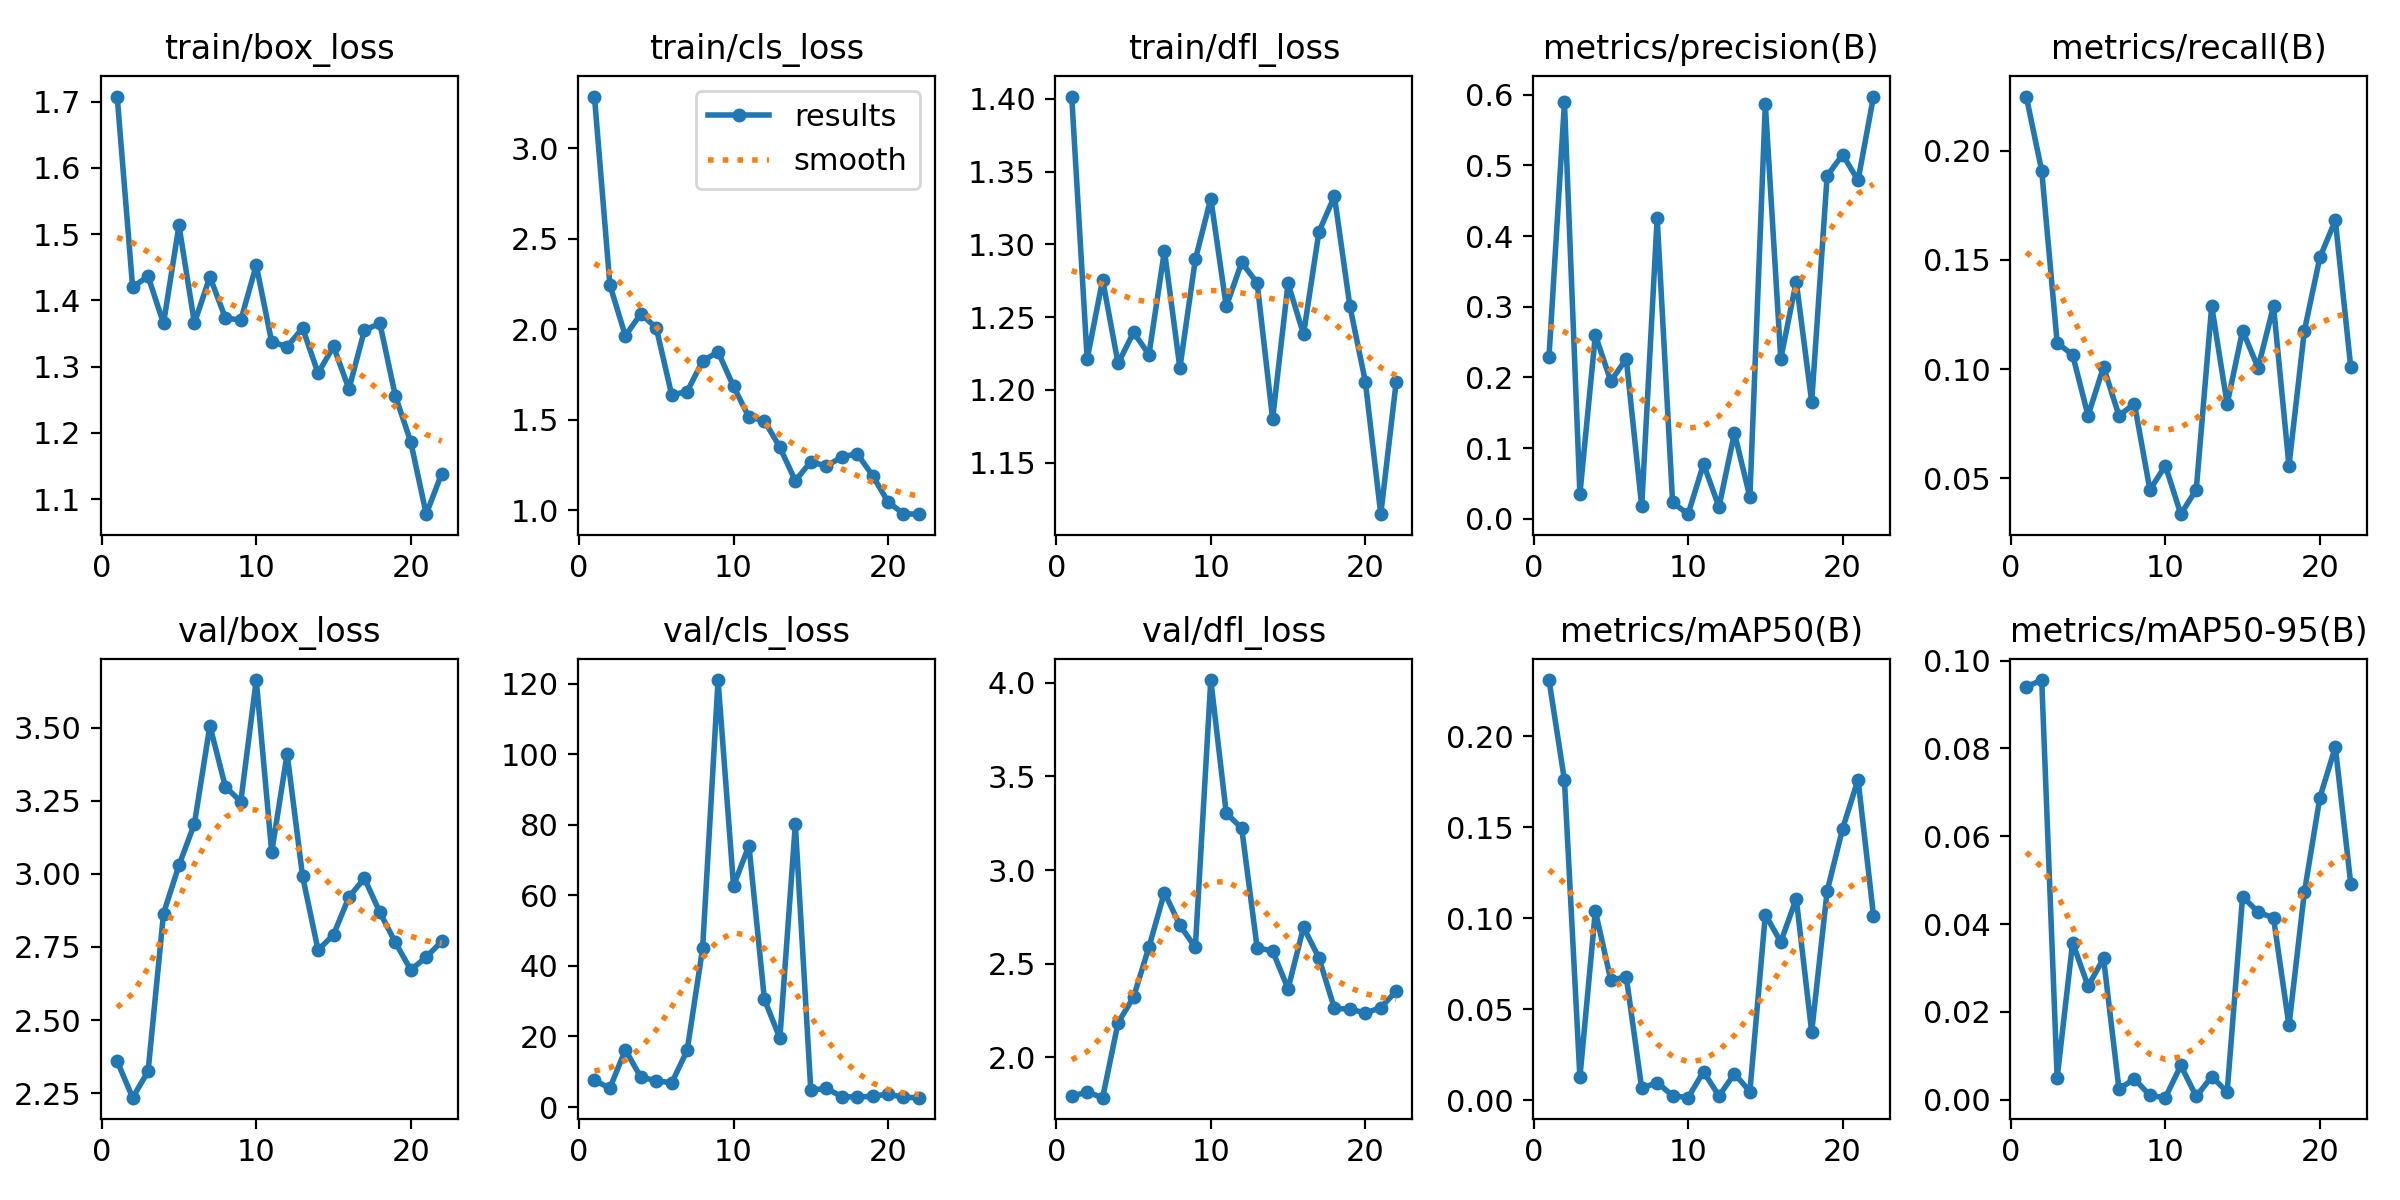

Values plotted in this chart, from the file beside it:
epoch, time, train/box_loss, train/cls_loss, train/dfl_loss, metrics/precision(B), metrics/recall(B), metrics/mAP50(B), metrics/mAP50-95(B), val/box_loss, val/cls_loss, val/dfl_loss, lr/pg0, lr/pg1, lr/pg2
1, 92.46, 1.708, 3.285, 1.401, 0.2287, 0.2247, 0.2309, 0.09401, 2.359, 7.53, 1.794, 0.0001834, 0.0001834, 0.0001834
2, 205.6, 1.42, 2.244, 1.221, 0.5893, 0.1908, 0.176, 0.09555, 2.234, 5.365, 1.815, 0.0003796, 0.0003796, 0.0003796
3, 302.2, 1.436, 1.964, 1.276, 0.03495, 0.112, 0.01257, 0.00502, 2.324, 16.24, 1.785, 0.0005719, 0.0005719, 0.0005719
4, 410.9, 1.365, 2.085, 1.218, 0.2602, 0.1065, 0.104, 0.03579, 2.864, 8.436, 2.185, 0.0007602, 0.0007602, 0.0007602
5, 542.1, 1.513, 2.008, 1.24, 0.1946, 0.07865, 0.06603, 0.02583, 3.03, 7.514, 2.322, 0.0009446, 0.0009446, 0.0009446
6, 685.4, 1.366, 1.637, 1.224, 0.2263, 0.101, 0.06781, 0.03219, 3.172, 6.835, 2.59, 0.001125, 0.001125, 0.001125
7, 822.7, 1.436, 1.656, 1.296, 0.01765, 0.07865, 0.00659, 0.00243, 3.507, 16.06, 2.88, 0.001301, 0.001301, 0.001301
8, 958.1, 1.374, 1.825, 1.215, 0.4255, 0.08415, 0.00973, 0.00474, 3.299, 44.95, 2.705, 0.001474, 0.001474, 0.001474
9, 1104, 1.37, 1.875, 1.29, 0.02311, 0.0447, 0.00248, 0.00098, 3.247, 121, 2.588, 0.001535, 0.001535, 0.001535
10, 1206, 1.453, 1.684, 1.331, 0.0065, 0.05581, 0.0014, 0.00047, 3.663, 62.69, 4.014, 0.001518, 0.001518, 0.001518
11, 1477, 1.337, 1.514, 1.257, 0.07753, 0.03358, 0.01572, 0.00781, 3.074, 74.07, 3.304, 0.001502, 0.001502, 0.001502
12, 1563, 1.33, 1.495, 1.288, 0.01678, 0.04482, 0.00232, 0.00074, 3.411, 30.5, 3.224, 0.001485, 0.001485, 0.001485
13, 1670, 1.358, 1.348, 1.273, 0.1213, 0.1288, 0.01456, 0.00527, 2.992, 19.51, 2.585, 0.001469, 0.001469, 0.001469
14, 1770, 1.29, 1.163, 1.18, 0.03078, 0.08402, 0.00476, 0.00176, 2.739, 80.13, 2.568, 0.001452, 0.001452, 0.001452
15, 1890, 1.331, 1.269, 1.273, 0.5867, 0.1176, 0.102, 0.04625, 2.792, 4.814, 2.366, 0.001436, 0.001436, 0.001436
16, 2003, 1.266, 1.244, 1.238, 0.2264, 0.1006, 0.08699, 0.04272, 2.921, 5.298, 2.695, 0.001419, 0.001419, 0.001419
17, 3163, 1.355, 1.294, 1.309, 0.3357, 0.1287, 0.1108, 0.04139, 2.985, 2.984, 2.531, 0.001403, 0.001403, 0.001403
18, 6161, 1.366, 1.313, 1.333, 0.1654, 0.05581, 0.03749, 0.01692, 2.868, 2.809, 2.262, 0.001386, 0.001386, 0.001386
19, 7480, 1.256, 1.192, 1.258, 0.4852, 0.1176, 0.1149, 0.0473, 2.766, 3.087, 2.258, 0.00137, 0.00137, 0.00137
20, 7669, 1.187, 1.047, 1.206, 0.5152, 0.1511, 0.1492, 0.0688, 2.672, 3.662, 2.237, 0.001353, 0.001353, 0.001353
21, 7812, 1.077, 0.9809, 1.115, 0.4789, 0.1681, 0.1762, 0.08029, 2.715, 2.755, 2.265, 0.001337, 0.001337, 0.001337
22, 7977, 1.139, 0.9789, 1.206, 0.5974, 0.1008, 0.1015, 0.04915, 2.769, 2.661, 2.355, 0.00132, 0.00132, 0.00132
